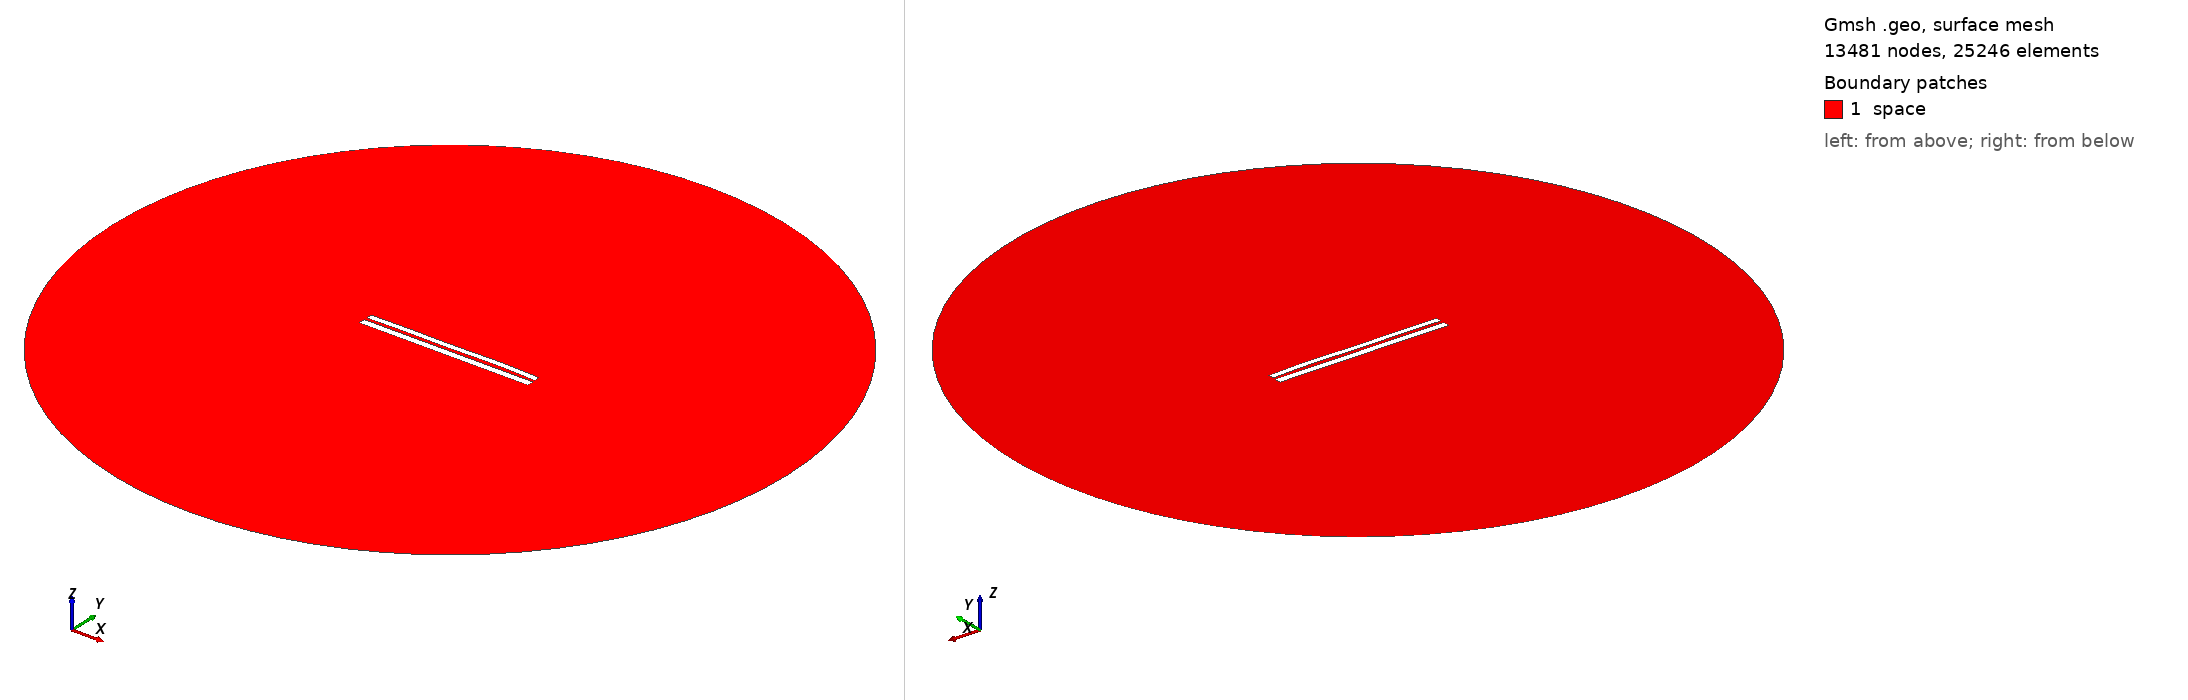

Gmsh geometry script, surface-meshed: 13481 nodes, 25246 surface elements. Boundary patches (legend numbers): 1 space. Left view from above one corner, right view from below the opposite corner. Legend entries are the model's physical surfaces. The drawing asked Gmsh for element sizes between 1% and 20% of the model's largest extent; the script's own settings can give other sizes.

=== 6860.geo (drawn) ===
//---------------------------------------
// Geometry kernel
//---------------------------------------

SetFactory("OpenCASCADE");



//---------------------------------------
// Parameters of the geometry
//---------------------------------------

// Overetch of the upper plate
overetch = 0.25;

// Distance between the plates
distance = 1.5;

// Discretization over the x axis (for the deformation)
nx = 50; 

// Length of the plate
L = 100 - overetch; 

// Number of modes
n = 4; 

// 1st mode coefficient
coeff(1) = 0.15;
beta(1) = 0.596864 * 3.1415926535 / L;

// 2nd mode coefficient
coeff(2) = 0.15;
beta(2) = 1.49418 * 3.1415926535 / L;

// 3rd mode coefficient
coeff(3) = -0.075;
beta(3) = 2.50025 * 3.1415926535 / L;

// 4th mode coefficient
coeff(4) = 0.15;
beta(4) = 3.49999 * 3.1415926535 / L;



//---------------------------------------
// Upper plate (deformed rectangle)
//---------------------------------------

// Coordiantes of the upper plate
xmin = -50;
xmax = 50 - overetch;

// Height of the upper plate
yheight = 4 - 2 * overetch;

// Indexes of the points
UpperID[] = {};
LowerID[] = {};
LeftID[] = {};
RightID[] = {};

// Point index
p = 1;

// Horizontal edges
For i In {1:nx}
    x = xmin + (i-1)*(xmax - xmin)/(nx-1);

    y_bottom = distance / 2 + overetch;
    For j In {1:n}
        C = (Cosh(beta(j)*L) + Cos(beta(j)*L)) / (Sinh(beta(j)*L) + Sin(beta(j)*L));
        y_bottom  = y_bottom + coeff(j) * (Cosh(beta(j)*(x+50)) - Cos(beta(j)*(x+50)) - C * (Sinh(beta(j)*(x+50)) - Sin(beta(j)*(x+50))));
    EndFor

    y_top = y_bottom + yheight;

    Point(p) = {x, y_top, 0, 1.0};
    UpperID[i] = p;
    p = p + 1;

    Point(p) = {x, y_bottom, 0, 1.0};
    LowerID[i] = p;
    p = p + 1;
EndFor

// Create point lists
UpperPts[] = {}; LowerPts[] = {};
For i In {1:nx}
  UpperPts[] += {UpperID[i]};
  LowerPts[] += {LowerID[i]};
EndFor

// Build splines
Spline(1) = {UpperPts[]};
Spline(2) = {LowerPts[]};
Line(3) = {LowerPts[nx-1], UpperPts[nx-1]};
Line(4) = {LowerPts[0], UpperPts[0]};

// Build the plane surface
Curve Loop(1) = {2, 3, -1, -4};
Plane Surface(1) = {1};



//---------------------------------------
// Lower plate (rectangle)
//---------------------------------------

// Vertices
Point(1001) = {-50, -1, 0, 1.0};
Point(1002) = { 50, -1, 0, 1.0};
Point(1003) = { 50,  -5, 0, 1.0};
Point(1004) = {-50,  -5, 0, 1.0};

// Edges
Line(5) = {1001, 1002};
Line(6) = {1002, 1003};
Line(7) = {1003, 1004};
Line(8) = {1004, 1001};

// Plane surface
Line Loop(2) = {5, 6, 7, 8};
Plane Surface(2) = {2}; 



//---------------------------------------
// Outer (fictious) boundary
//---------------------------------------

// Points
Point(1005) = {0, 0, 0};       // Center
Point(1006) = {200, 0, 0};     // Start point
Point(1007) = {0, 200, 0};     // 90 degrees
Point(1008) = {-200, 0, 0};    // 180 degrees
Point(1009) = {0, -200, 0};    // 270 degrees

// Circle arcs (each needs start, center, end)
Circle(9) = {1006, 1005, 1007};
Circle(10) = {1007, 1005, 1008};
Circle(11) = {1008, 1005, 1009};
Circle(12) = {1009, 1005, 1006};

// Plane surface for the entire domain
Curve Loop(3) = {9, 10, 11, 12};
Surface(3) = {3};

// Subtract the plates from the whole domain to obtain the actual domain where we want to solve the equations
BooleanDifference{ Surface{3}; Delete; }{ Surface{1}; Surface{2}; Delete; }




//---------------------------------------
// Transfinite Lines/Curves
//---------------------------------------

// Set the number of points on the boundaries
r = 7;

// Plates
Transfinite Curve {1, 2} = 50*r Using Progression 1;
Transfinite Curve {3, 4} = 2*r Using Progression 1;
Transfinite Line {5, 7} = 50*r Using Progression 1;
Transfinite Line {6, 8} = 2*r Using Progression 1;

// Outer boundary
Transfinite Line {9, 10, 11, 12} = 20 Using Progression 1;



//---------------------------------------
// Physical groups
//---------------------------------------                

// Physical curves (boundaries)
Physical Line("force_segment", 10) = {2};
Physical Line("upper_plate", 11) = {1, 3, 4};
Physical Line("lower_plate", 12) = {5, 6, 7, 8};
Physical Line("boundary", 20) = {9, 10, 11, 12};

// Physical Surfaces
Physical Surface("space", 30) = {3};



//---------------------------------------
// 6. Generate the Mesh
//---------------------------------------

// 2D mesh generation
Mesh 2;
